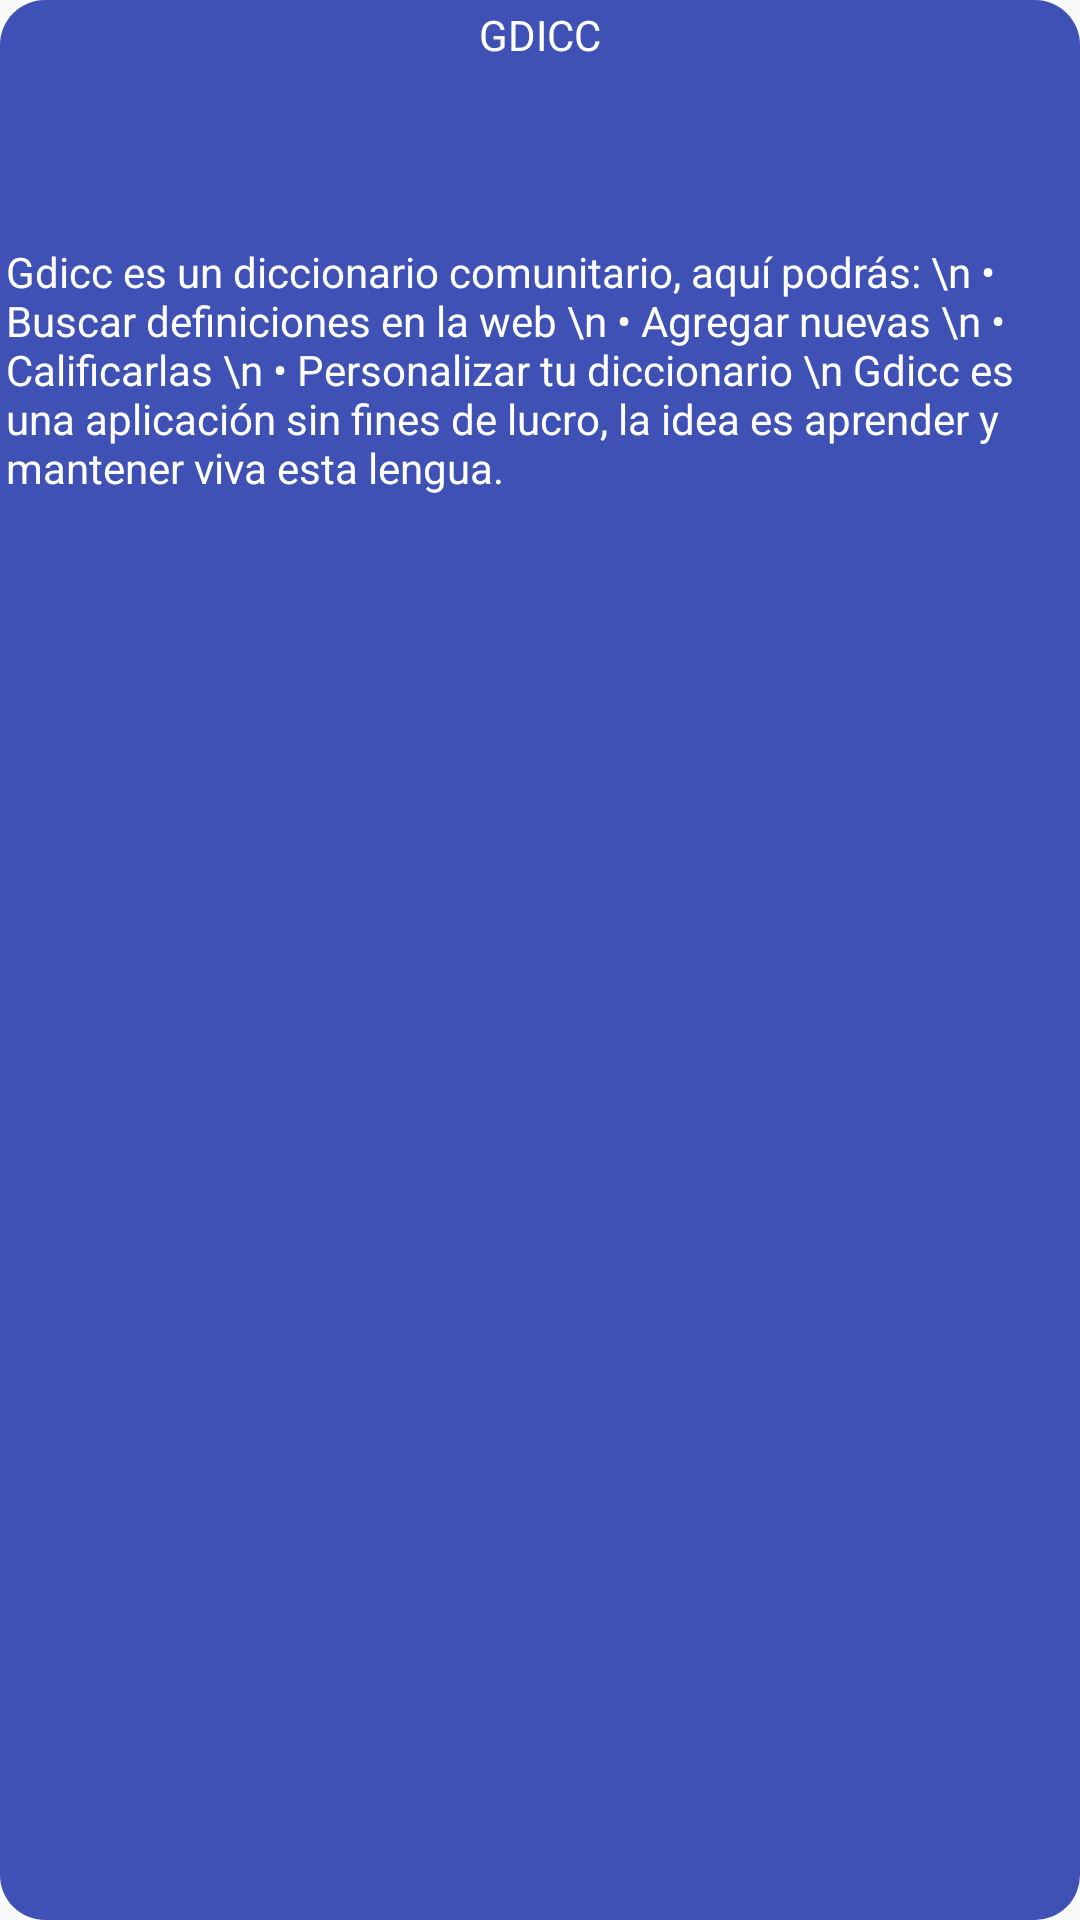

Here is an Android app screen rendered from its layout file. Give the layout XML and the strings, colors and styles it references.
<!-- AndroidManifest.xml: application theme AppTheme -->
<!-- res/layout/about_popup.xml -->
<?xml version="1.0" encoding="utf-8"?>
<RelativeLayout
    xmlns:android="http://schemas.android.com/apk/res/android"
    xmlns:app="http://schemas.android.com/apk/res-auto"
    xmlns:tools="http://schemas.android.com/tools"
    android:id="@+id/rl_custom_layout"
    android:layout_width="match_parent"
    android:layout_height="match_parent"
    android:padding="2dp"
    android:background="@drawable/roundcorner"
    >
    <ImageButton
        android:id="@+id/ib_close"
        android:layout_width="wrap_content"
        android:layout_height="wrap_content"
        android:src="@mipmap/ic_clear_white_24dp"
        android:layout_alignParentEnd="true"
        android:layout_alignParentRight="true"
        android:background="@null"
        />

    <TextView
        android:text="GDICC"
        android:layout_width="wrap_content"
        android:layout_height="wrap_content"
        android:textColor="#ffffff"
        android:id="@+id/textView"
        android:layout_below="@+id/ib_close"
        android:layout_centerHorizontal="true" />

    <TextView
        android:id="@+id/tvpopup"
        android:layout_width="wrap_content"
        android:layout_height="wrap_content"
        android:textColor="#ffffff"
        android:text=""
        android:padding="25sp"
        android:layout_below="@+id/textView"
        android:layout_centerHorizontal="true" />

    <Button
        android:id="@+id/popup_button_cancel"
        android:layout_width="wrap_content"
        android:layout_height="wrap_content"
        android:layout_below="@+id/textView2"
        android:layout_alignParentEnd="true"
        android:layout_alignParentRight="true"
        android:layout_marginTop="119dp"
        android:layout_marginEnd="148dp"
        android:layout_marginRight="148dp"
        android:background="@drawable/roundcorner_white"
        android:text="Aceptar"
        android:textColor="#3f51b5"
        tools:text="Aceptar" />

    <TextView
        android:text="Gdicc es un diccionario comunitario, aquí podrás: \n &#8226; Buscar definiciones en la web \n &#8226; Agregar nuevas \n &#8226; Calificarlas \n &#8226; Personalizar tu diccionario \n Gdicc es una aplicación sin fines de lucro, la idea es aprender y mantener viva esta lengua."
        android:layout_width="wrap_content"
        android:layout_height="wrap_content"
        android:textColor="#ffffff"
        android:id="@+id/textView2"
        android:layout_marginTop="60dp"
        android:layout_below="@+id/textView"
        android:layout_centerHorizontal="true" />

</RelativeLayout>
<!-- resources referenced by this layout -->
<resources>
  <!-- drawable roundcorner (drawable) -->
  <?xml version="1.0" encoding="utf-8"?>
  <shape xmlns:android="http://schemas.android.com/apk/res/android">
      <solid android:color="#3f51b5" />
      <corners android:radius="15dp" />
  </shape>
  <style name="AppTheme" parent="Theme.AppCompat.Light.DarkActionBar">
          
          <item name="colorPrimary">@color/colorPrimary</item>
          <item name="colorPrimaryDark">@color/colorPrimaryDark</item>
          <item name="colorAccent">@color/colorAccent</item>
  
      </style>
  <!-- not gathered from this repository: default colours our renderer supplied (Android Studio template values) -->
  <color name="colorPrimary">#FF6200EE</color>
  <color name="colorPrimaryDark">#FF3700B3</color>
  <color name="colorAccent">#FF03DAC5</color>
</resources>
